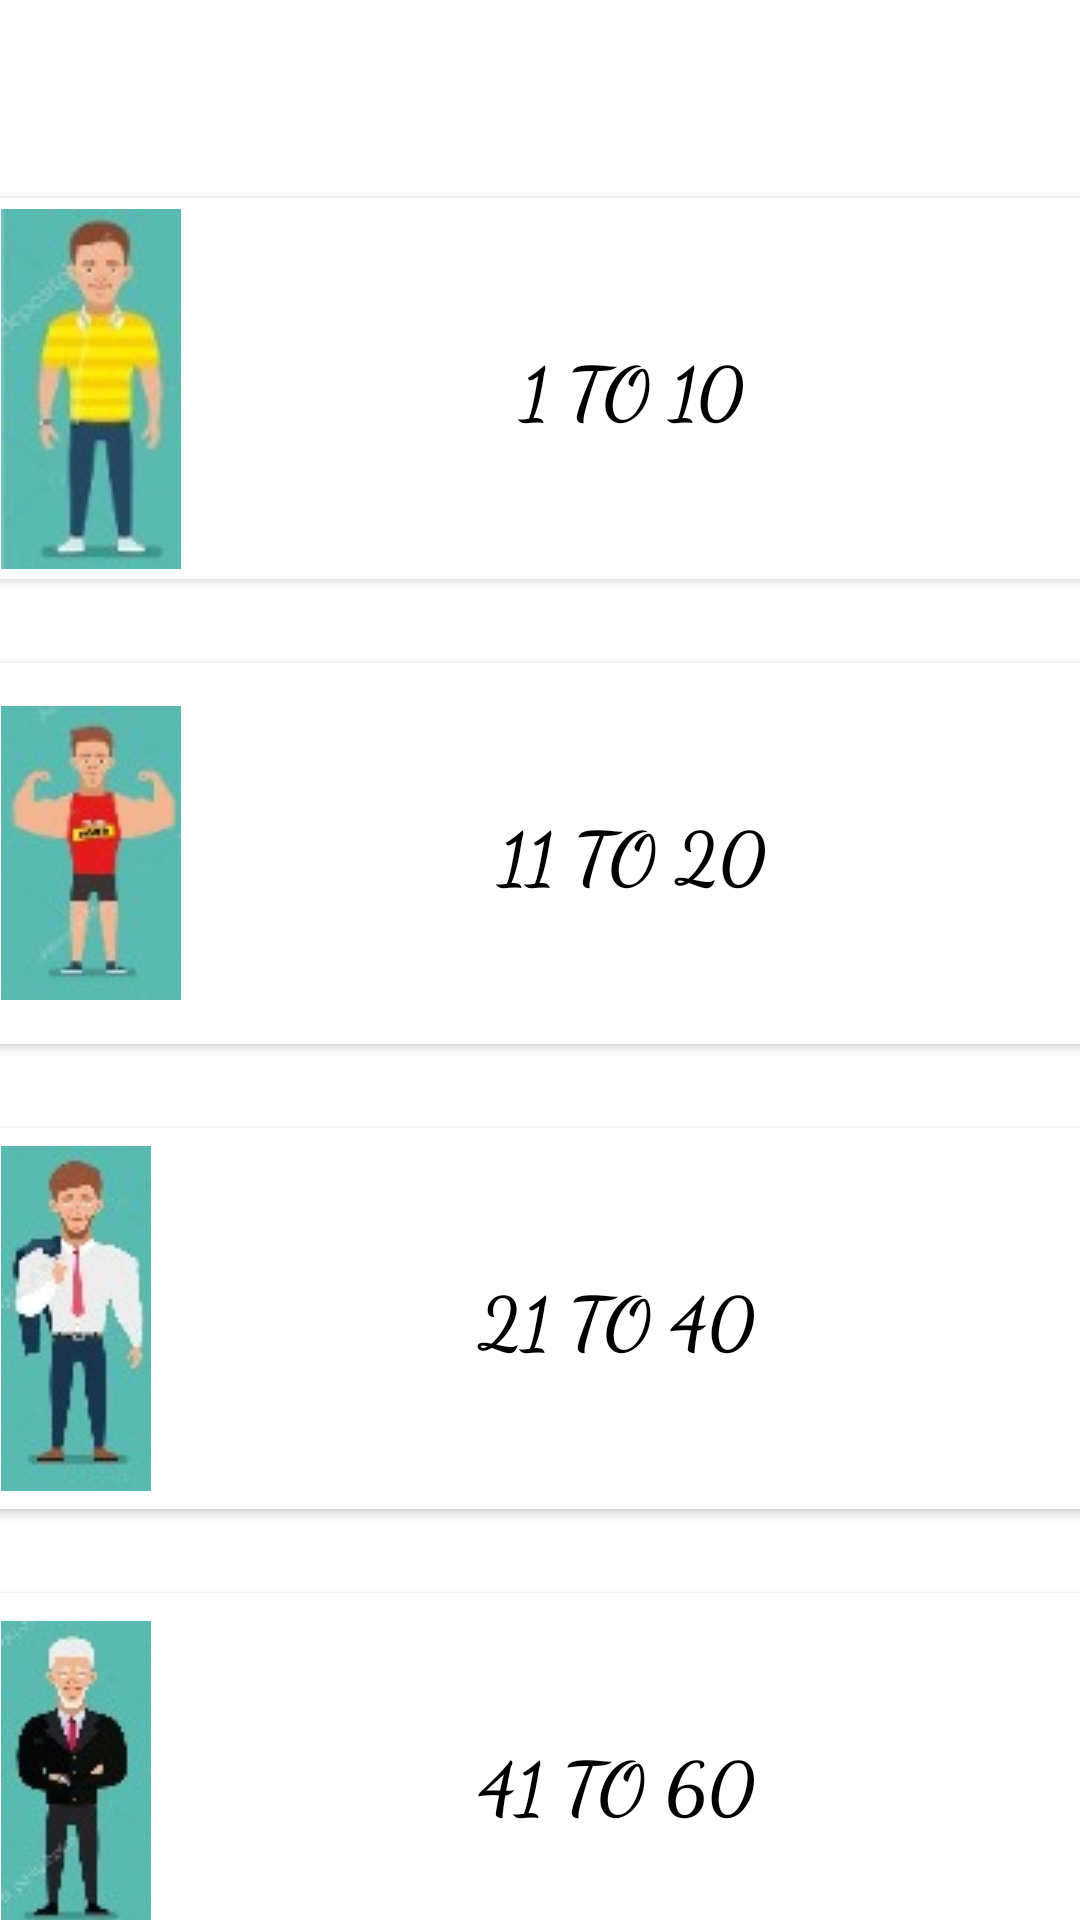

This screen was rendered from an Android layout file. Write that file and the resources it references.
<!-- AndroidManifest.xml: application theme Theme.BirthdayWish -->
<!-- res/layout/activity_by_age.xml -->
<?xml version="1.0" encoding="utf-8"?>
<androidx.constraintlayout.widget.ConstraintLayout xmlns:android="http://schemas.android.com/apk/res/android"
    xmlns:app="http://schemas.android.com/apk/res-auto"
    xmlns:tools="http://schemas.android.com/tools"
    android:layout_width="match_parent"
    android:layout_height="match_parent"
    android:background="@drawable/pngtree_happy_birthday_background_of_stereo_creative_image_104875"
    tools:context=".ByAgeActivity">

    <Button
        android:id="@+id/button10"
        android:layout_width="384dp"
        android:layout_height="139dp"
        android:layout_marginTop="100dp"
        android:layout_marginBottom="8dp"
        android:drawableLeft="@drawable/abc1__1_"
        android:fontFamily="cursive"
        android:onClick="oneto10"
        android:text="1 to 10"
        android:textColor="@color/black"
        android:textSize="24sp"
        android:textStyle="bold"
        app:backgroundTint="@color/white"
        app:layout_constraintBottom_toTopOf="@+id/button11"
        app:layout_constraintEnd_toEndOf="parent"
        app:layout_constraintStart_toStartOf="parent"
        app:layout_constraintTop_toTopOf="parent"
        app:layout_constraintVertical_bias="0.0" />

    <Button
        android:id="@+id/button11"
        android:layout_width="384dp"
        android:layout_height="139dp"
        android:layout_marginTop="8dp"
        android:layout_marginBottom="8dp"
        android:drawableLeft="@drawable/abc2__1_"
        android:fontFamily="cursive"
        android:onClick="Eleto20"
        android:text="11 to 20"
        android:textColor="@color/black"
        android:textSize="24sp"
        android:textStyle="bold"
        app:backgroundTint="@color/white"
        app:layout_constraintBottom_toTopOf="@+id/button12"
        app:layout_constraintEnd_toEndOf="parent"
        app:layout_constraintStart_toStartOf="parent"
        app:layout_constraintTop_toBottomOf="@+id/button10" />

    <Button
        android:id="@+id/button12"
        android:layout_width="384dp"
        android:layout_height="139dp"
        android:layout_marginTop="8dp"
        android:layout_marginBottom="8dp"
        android:drawableLeft="@drawable/abc3__1_"
        android:fontFamily="cursive"
        android:onClick="tweto40"
        android:text="21 to 40"
        android:textColor="@color/black"
        android:textSize="24sp"
        android:textStyle="bold"
        app:backgroundTint="@color/white"
        app:layout_constraintBottom_toTopOf="@+id/button13"
        app:layout_constraintEnd_toEndOf="parent"
        app:layout_constraintStart_toStartOf="parent"
        app:layout_constraintTop_toBottomOf="@+id/button11" />

    <Button
        android:id="@+id/button13"
        android:layout_width="384dp"
        android:layout_height="139dp"
        android:layout_marginTop="8dp"
        android:layout_marginBottom="16dp"
        android:drawableLeft="@drawable/abc4__1_"
        android:fontFamily="cursive"
        android:onClick="fourtyto60"
        android:text="41 to 60"
        android:textColor="@color/black"
        android:textSize="24sp"
        android:textStyle="bold"
        app:backgroundTint="@color/white"
        app:layout_constraintBottom_toBottomOf="parent"
        app:layout_constraintEnd_toEndOf="parent"
        app:layout_constraintStart_toStartOf="parent"
        app:layout_constraintTop_toBottomOf="@+id/button12" />
</androidx.constraintlayout.widget.ConstraintLayout>
<!-- resources referenced by this layout -->
<resources>
  <!-- drawable abc1__1_: jpg bitmap (drawable, 2918 bytes) -->
  <!-- drawable abc2__1_: jpg bitmap (drawable, 2468 bytes) -->
  <!-- drawable abc3__1_: jpg bitmap (drawable, 2854 bytes) -->
  <!-- drawable abc4__1_: jpg bitmap (drawable, 2669 bytes) -->
  <style name="Theme.BirthdayWish" parent="Theme.MaterialComponents.DayNight.DarkActionBar">
          
          <item name="colorPrimary">@color/purple_500</item>
          <item name="colorPrimaryVariant">@color/purple_700</item>
          <item name="colorOnPrimary">@color/white</item>
          
          <item name="colorSecondary">@color/teal_200</item>
          <item name="colorSecondaryVariant">@color/teal_700</item>
          <item name="colorOnSecondary">@color/black</item>
          
          <item name="android:statusBarColor" tools:targetApi="l">?attr/colorPrimaryVariant</item>
          
      </style>
  <!-- not gathered from this repository: default colours our renderer supplied (Android Studio template values) -->
  <color name="purple_500">#FF6200EE</color>
  <color name="purple_700">#FF3700B3</color>
  <color name="teal_200">#FF03DAC5</color>
  <color name="teal_700">#FF018786</color>
  <color name="black">#FF000000</color>
  <color name="white">#FFFFFFFF</color>
</resources>
